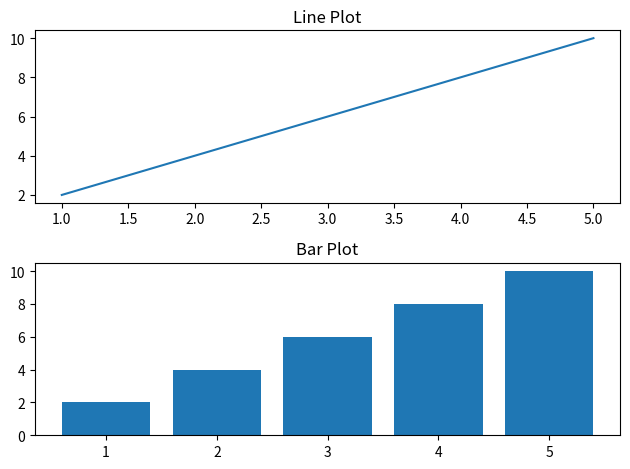

Write the Python code that produced this figure.
import matplotlib.pyplot as plt
x=[1,2,3,4,5]; y=[2,4,6,8,10]
plt.subplot(2,1,1); plt.plot(x,y); plt.title("Line Plot")
plt.subplot(2,1,2); plt.bar(x,y); plt.title("Bar Plot"); plt.tight_layout(); plt.show()
